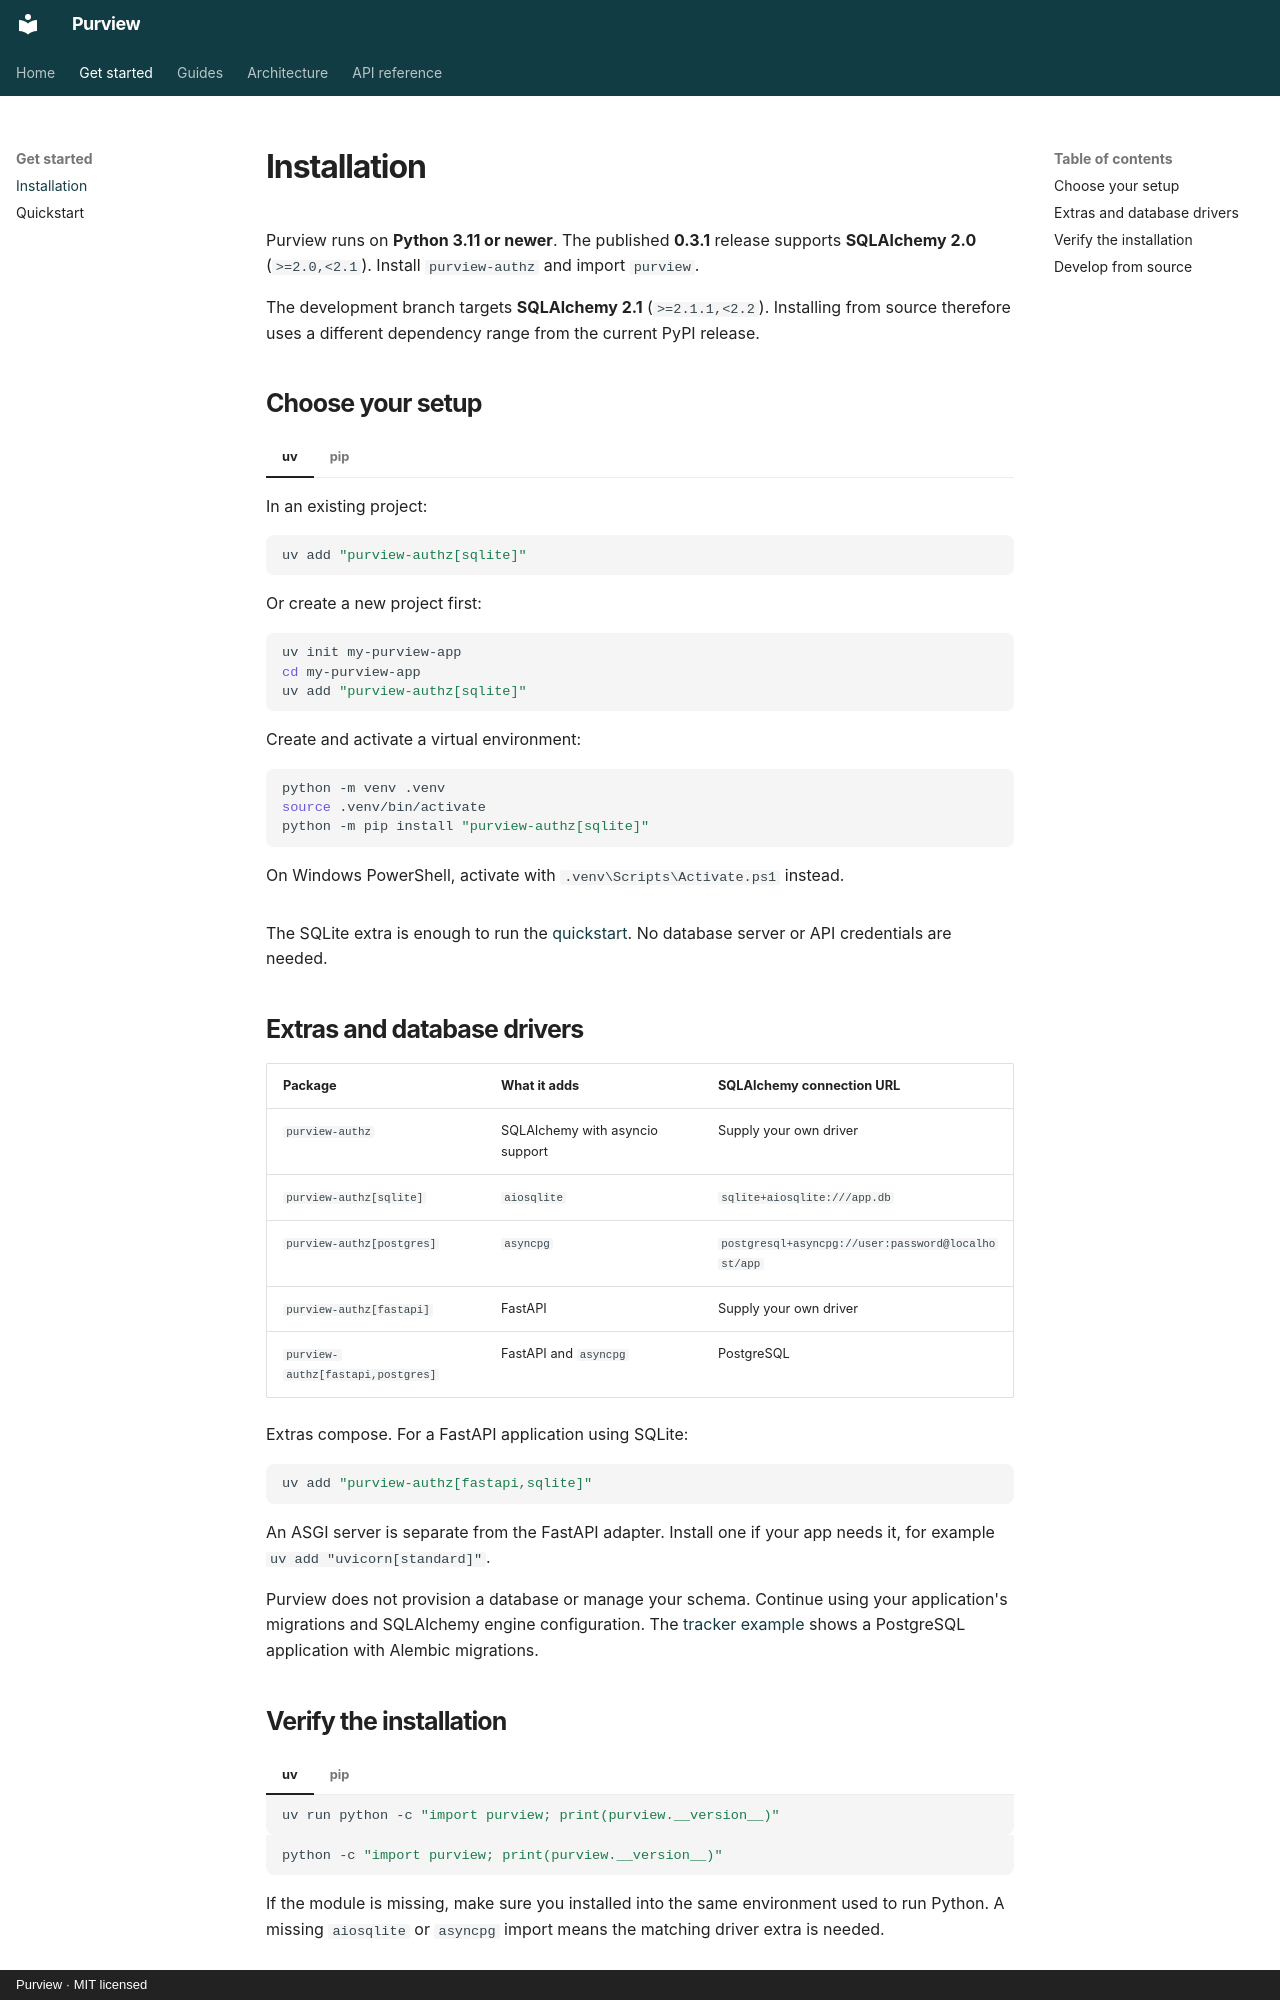

repository: jestatsio/purview · page: installation/index.html · generator: mkdocs · copyright: Purview · MIT licensed

# Installation

Purview runs on **Python 3.11 or newer**. The published **0.3.1** release supports
**SQLAlchemy 2.0** (`>=2.0,<2.1`). Install `purview-authz` and import `purview`.

The development branch targets **SQLAlchemy 2.1** (`>=2.1.1,<2.2`). Installing from
source therefore uses a different dependency range from the current PyPI release.

## Choose your setup

=== "uv"

    In an existing project:

    ```bash
    uv add "purview-authz[sqlite]"
    ```

    Or create a new project first:

    ```bash
    uv init my-purview-app
    cd my-purview-app
    uv add "purview-authz[sqlite]"
    ```

=== "pip"

    Create and activate a virtual environment:

    ```bash
    python -m venv .venv
    source .venv/bin/activate
    python -m pip install "purview-authz[sqlite]"
    ```

    On Windows PowerShell, activate with `.venv\Scripts\Activate.ps1` instead.

The SQLite extra is enough to run the [quickstart](quickstart.md). No database server
or API credentials are needed.

## Extras and database drivers

| Package | What it adds | SQLAlchemy connection URL |
| --- | --- | --- |
| `purview-authz` | SQLAlchemy with asyncio support | Supply your own driver |
| `purview-authz[sqlite]` | `aiosqlite` | `sqlite+aiosqlite:///app.db` |
| `purview-authz[postgres]` | `asyncpg` | `postgresql+asyncpg://user:password@localhost/app` |
| `purview-authz[fastapi]` | FastAPI | Supply your own driver |
| `purview-authz[fastapi,postgres]` | FastAPI and `asyncpg` | PostgreSQL |

Extras compose. For a FastAPI application using SQLite:

```bash
uv add "purview-authz[fastapi,sqlite]"
```

An ASGI server is separate from the FastAPI adapter. Install one if your app needs
it, for example `uv add "uvicorn[standard]"`.

Purview does not provision a database or manage your schema. Continue using your
application's migrations and SQLAlchemy engine configuration. The
[tracker example](https://github.com/jestatsio/purview/tree/main/examples/tracker)
shows a PostgreSQL application with Alembic migrations.
